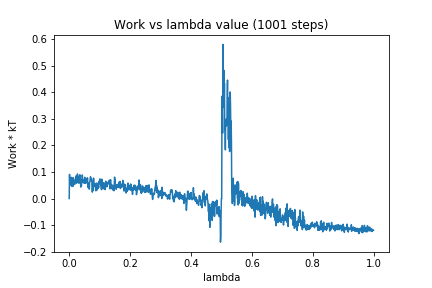

Source data for this figure (header and first rows):
0, 0.0
1, 0.0908
2, 0.05108
3, 0.07455
4, 0.06733
5, 0.07786
6, 0.05145
7, 0.07971
8, 0.0464
9, 0.06764
10, 0.06567
11, 0.05888
12, 0.04553
13, 0.07865
14, 0.06334
15, 0.0621
16, 0.05661
17, 0.05772
18, 0.0531
19, 0.07192
20, 0.07353
21, 0.07628
22, 0.08442
23, 0.08498
24, 0.05768
25, 0.07324
26, 0.07987
27, 0.09246
28, 0.0633
29, 0.07874
30, 0.06926
31, 0.05764
32, 0.05815
33, 0.08549
34, 0.06955
35, 0.08942
36, 0.0595
37, 0.0641
38, 0.04303
39, 0.06266
40, 0.04706
41, 0.07033
42, 0.06657
43, 0.08861
44, 0.0725
45, 0.06178
46, 0.05918
47, 0.06388
48, 0.07078
49, 0.06961
50, 0.05759
51, 0.08001
52, 0.06717
53, 0.06947
54, 0.05664
55, 0.06857
56, 0.06136
57, 0.06679
58, 0.0752
59, 0.06138
60, 0.07782
... 940 more rows
